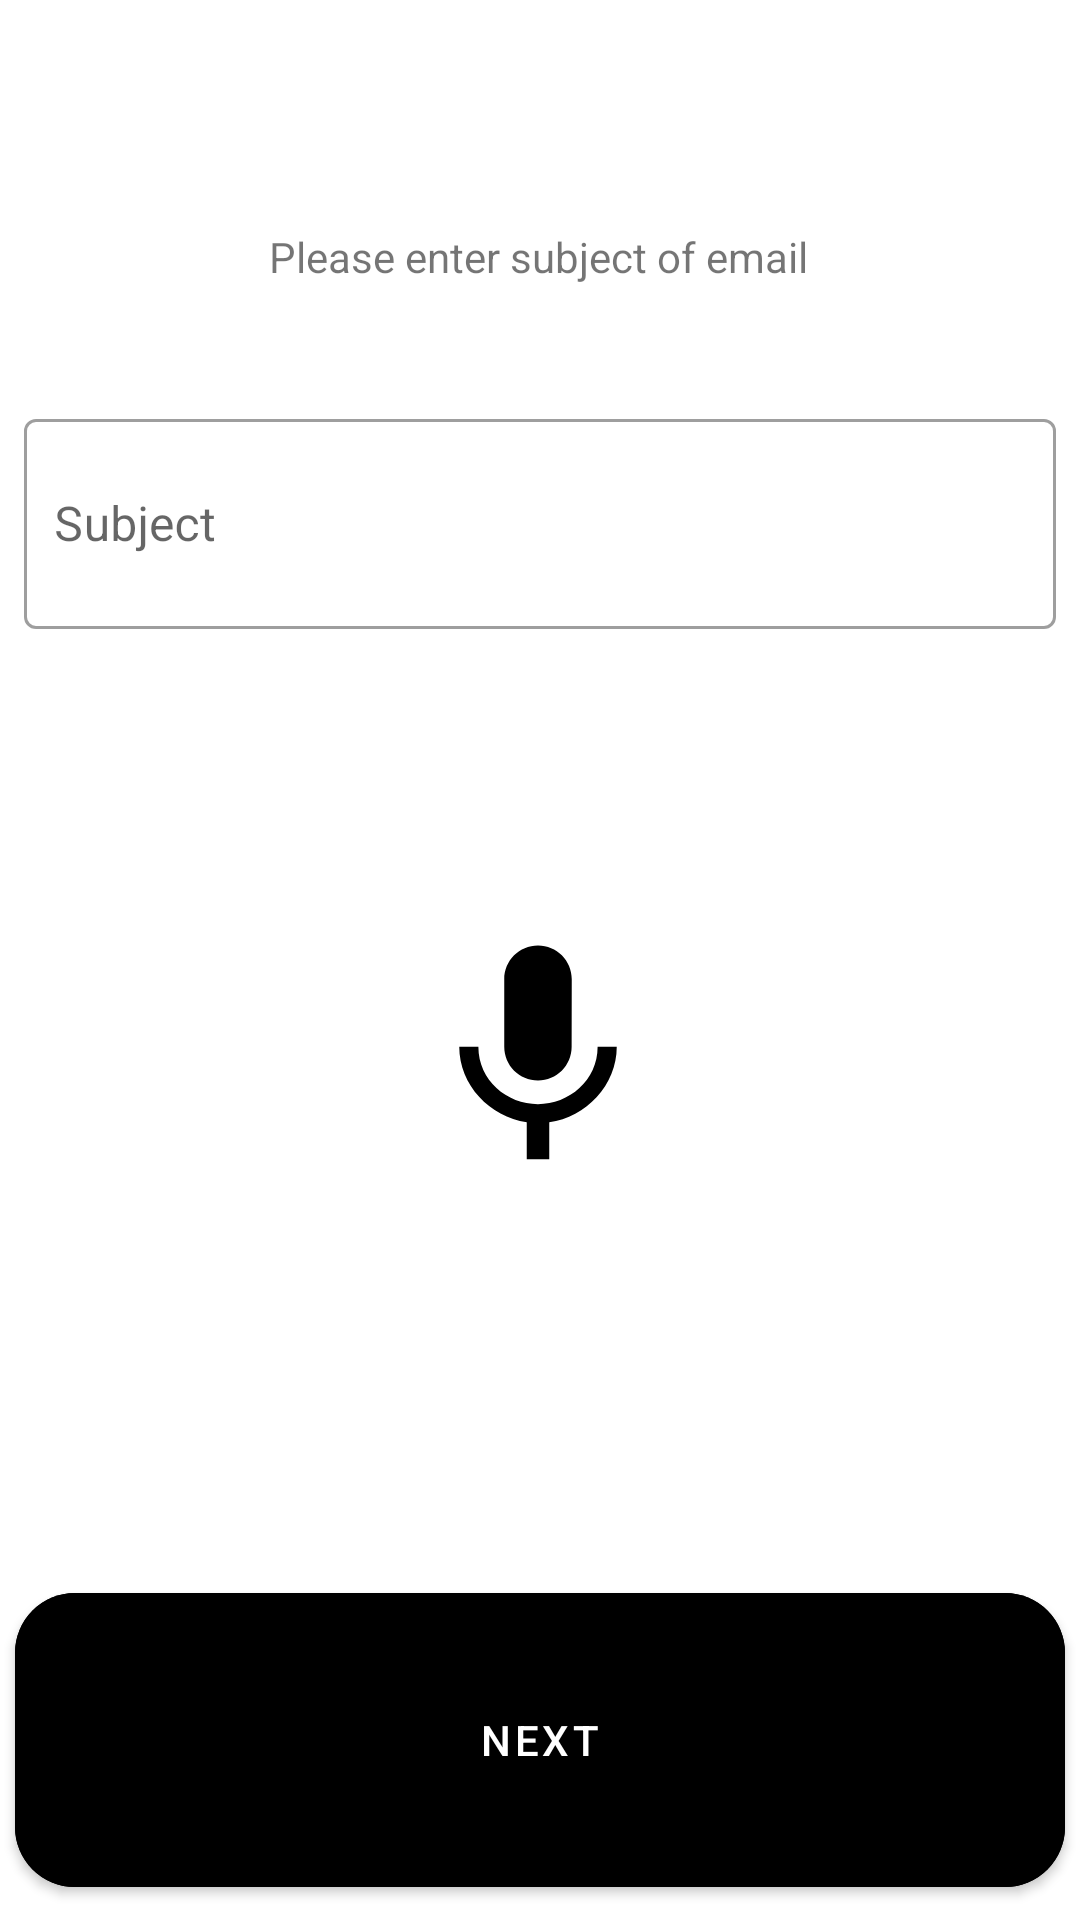

Write the Android layout XML for this screen, with the resource values it uses.
<!-- AndroidManifest.xml: application theme AppTheme -->
<!-- res/layout/fragment_subject.xml -->
<?xml version="1.0" encoding="utf-8"?>
<androidx.constraintlayout.widget.ConstraintLayout xmlns:android="http://schemas.android.com/apk/res/android"
    xmlns:app="http://schemas.android.com/apk/res-auto"
    xmlns:tools="http://schemas.android.com/tools"
    android:id="@+id/subject_fragment_screen"
    android:layout_width="fill_parent"
    android:layout_height="fill_parent">

    <TextView
        android:id="@+id/textView"
        android:layout_width="wrap_content"
        android:layout_height="wrap_content"
        android:layout_marginTop="76dp"
        android:text="Please enter subject of email"
        app:layout_constraintEnd_toEndOf="parent"
        app:layout_constraintHorizontal_bias="0.497"
        app:layout_constraintStart_toStartOf="parent"
        app:layout_constraintTop_toTopOf="parent">

    </TextView>

    <com.google.android.material.textfield.TextInputLayout
        android:id="@+id/text_input_subject"
        style="@style/Widget.MaterialComponents.TextInputLayout.OutlinedBox"
        android:layout_width="match_parent"
        android:layout_height="wrap_content"
        android:layout_gravity="center"
        android:layout_marginLeft="8dp"
        android:layout_marginRight="8dp"
        app:layout_constraintBottom_toBottomOf="parent"
        app:layout_constraintEnd_toEndOf="parent"
        app:layout_constraintStart_toStartOf="parent"
        app:layout_constraintTop_toBottomOf="@+id/textView"
        app:layout_constraintVertical_bias="0.084">

        <com.google.android.material.textfield.TextInputEditText
            android:id="@+id/subject_edit_text"
            android:layout_width="match_parent"
            android:layout_height="70dp"
            android:ems="15"
            android:hint="Subject"
            android:importantForAutofill="no"
            android:inputType="text"
            android:paddingLeft="10dp" />
    </com.google.android.material.textfield.TextInputLayout>


    <ImageView
        android:layout_width="wrap_content"
        android:layout_height="wrap_content"
        android:layout_marginBottom="100dp"
        android:src="@drawable/ic_baseline_mic_24"
        app:layout_constraintBottom_toTopOf="@+id/nextButtonSubject"
        app:layout_constraintEnd_toEndOf="parent"
        app:layout_constraintHorizontal_bias="0.498"
        app:layout_constraintStart_toStartOf="parent"
        app:layout_constraintTop_toBottomOf="@+id/text_input_subject"
        app:layout_constraintVertical_bias="0.783"></ImageView>

    <com.google.android.material.button.MaterialButton
        android:id="@+id/nextButtonSubject"
        android:layout_width="match_parent"
        android:layout_height="110dp"
        android:text="NEXT"
        app:cornerRadius="20dp"
        android:layout_margin="5dp"
        android:backgroundTint="@color/colorBlack"
        app:layout_constraintBottom_toBottomOf="parent"
        app:layout_constraintEnd_toEndOf="parent"
        app:layout_constraintHorizontal_bias="0.95"
        app:layout_constraintStart_toStartOf="parent"
        app:layout_constraintTop_toBottomOf="@+id/editText"
        app:layout_constraintVertical_bias="0.959" />


</androidx.constraintlayout.widget.ConstraintLayout>
<!-- resources referenced by this layout -->
<resources>
  <color name="colorBlack">#000000</color>
  <!-- drawable ic_baseline_mic_24 (drawable) -->
  <vector xmlns:android="http://schemas.android.com/apk/res/android"
      android:width="90dp"
      android:height="90dp"
      android:viewportWidth="24"
      android:viewportHeight="24"
      android:tint="#000000">
    <path
        android:fillColor="#000000"
        android:pathData="M12,14c1.66,0 2.99,-1.34 2.99,-3L15,5c0,-1.66 -1.34,-3 -3,-3S9,3.34 9,5v6c0,1.66 1.34,3 3,3zM17.3,11c0,3 -2.54,5.1 -5.3,5.1S6.7,14 6.7,11L5,11c0,3.41 2.72,6.23 6,6.72L11,21h2v-3.28c3.28,-0.48 6,-3.3 6,-6.72h-1.7z"/>
  </vector>
  <style name="AppTheme" parent="Theme.MaterialComponents.Light.DarkActionBar">
          
          <item name="colorPrimary">@color/colorPrimary</item>
          <item name="colorPrimaryDark">@color/colorPrimaryDark</item>
          <item name="colorAccent">@color/colorAccent</item>
      </style>
  <color name="colorPrimary">#000000</color>
  <color name="colorPrimaryDark">#000000</color>
  <color name="colorAccent">#ffffff</color>
</resources>
